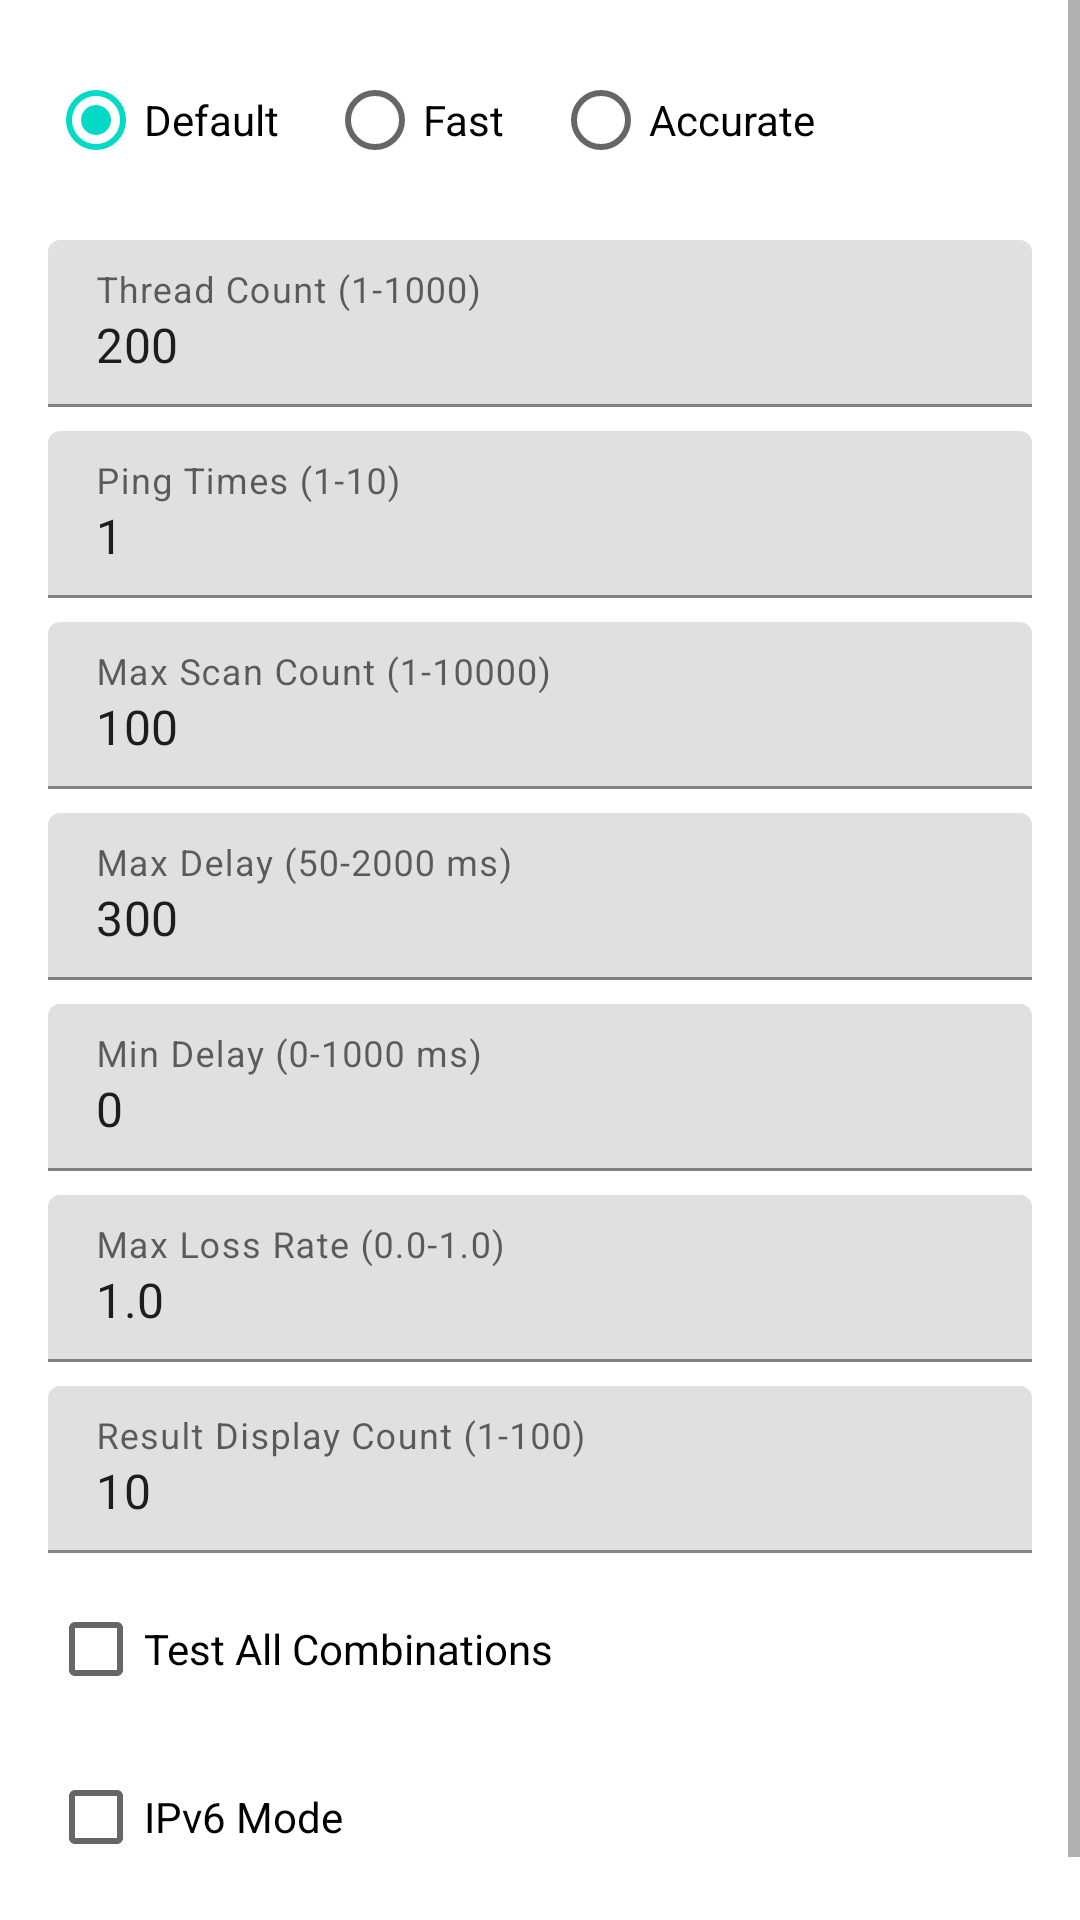

The Android layout XML behind this screen, and the referenced resources:
<!-- AndroidManifest.xml: application theme Theme.CloudflareWarpSpeedTest -->
<!-- res/layout/dialog_speed_test_config.xml -->
<?xml version="1.0" encoding="utf-8"?>
<ScrollView xmlns:android="http://schemas.android.com/apk/res/android"
    xmlns:app="http://schemas.android.com/apk/res-auto"
    android:layout_width="match_parent"
    android:layout_height="wrap_content">

    <LinearLayout
        android:layout_width="match_parent"
        android:layout_height="wrap_content"
        android:orientation="vertical"
        android:padding="16dp">

        
        <RadioGroup
            android:id="@+id/presetConfigGroup"
            android:layout_width="match_parent"
            android:layout_height="wrap_content"
            android:orientation="horizontal"
            android:layout_marginBottom="16dp">

            <RadioButton
                android:id="@+id/defaultConfigRadio"
                android:layout_width="wrap_content"
                android:layout_height="wrap_content"
                android:text="Default"
                android:checked="true" />

            <RadioButton
                android:id="@+id/fastConfigRadio"
                android:layout_width="wrap_content"
                android:layout_height="wrap_content"
                android:layout_marginStart="16dp"
                android:text="Fast" />

            <RadioButton
                android:id="@+id/accurateConfigRadio"
                android:layout_width="wrap_content"
                android:layout_height="wrap_content"
                android:layout_marginStart="16dp"
                android:text="Accurate" />
        </RadioGroup>

        
        <com.google.android.material.textfield.TextInputLayout
            android:layout_width="match_parent"
            android:layout_height="wrap_content"
            android:hint="Thread Count (1-1000)"
            android:layout_marginBottom="8dp">

            <com.google.android.material.textfield.TextInputEditText
                android:id="@+id/threadCountInput"
                android:layout_width="match_parent"
                android:layout_height="wrap_content"
                android:inputType="number"
                android:text="200" />
        </com.google.android.material.textfield.TextInputLayout>

        
        <com.google.android.material.textfield.TextInputLayout
            android:layout_width="match_parent"
            android:layout_height="wrap_content"
            android:hint="Ping Times (1-10)"
            android:layout_marginBottom="8dp">

            <com.google.android.material.textfield.TextInputEditText
                android:id="@+id/pingTimesInput"
                android:layout_width="match_parent"
                android:layout_height="wrap_content"
                android:inputType="number"
                android:text="1" />
        </com.google.android.material.textfield.TextInputLayout>

        
        <com.google.android.material.textfield.TextInputLayout
            android:layout_width="match_parent"
            android:layout_height="wrap_content"
            android:hint="Max Scan Count (1-10000)"
            android:layout_marginBottom="8dp">

            <com.google.android.material.textfield.TextInputEditText
                android:id="@+id/maxScanCountInput"
                android:layout_width="match_parent"
                android:layout_height="wrap_content"
                android:inputType="number"
                android:text="100" />
        </com.google.android.material.textfield.TextInputLayout>

        
        <com.google.android.material.textfield.TextInputLayout
            android:layout_width="match_parent"
            android:layout_height="wrap_content"
            android:hint="Max Delay (50-2000 ms)"
            android:layout_marginBottom="8dp">

            <com.google.android.material.textfield.TextInputEditText
                android:id="@+id/maxDelayInput"
                android:layout_width="match_parent"
                android:layout_height="wrap_content"
                android:inputType="number"
                android:text="300" />
        </com.google.android.material.textfield.TextInputLayout>

        
        <com.google.android.material.textfield.TextInputLayout
            android:layout_width="match_parent"
            android:layout_height="wrap_content"
            android:hint="Min Delay (0-1000 ms)"
            android:layout_marginBottom="8dp">

            <com.google.android.material.textfield.TextInputEditText
                android:id="@+id/minDelayInput"
                android:layout_width="match_parent"
                android:layout_height="wrap_content"
                android:inputType="number"
                android:text="0" />
        </com.google.android.material.textfield.TextInputLayout>

        
        <com.google.android.material.textfield.TextInputLayout
            android:layout_width="match_parent"
            android:layout_height="wrap_content"
            android:hint="Max Loss Rate (0.0-1.0)"
            android:layout_marginBottom="8dp">

            <com.google.android.material.textfield.TextInputEditText
                android:id="@+id/maxLossRateInput"
                android:layout_width="match_parent"
                android:layout_height="wrap_content"
                android:inputType="numberDecimal"
                android:text="1.0" />
        </com.google.android.material.textfield.TextInputLayout>

        
        <com.google.android.material.textfield.TextInputLayout
            android:layout_width="match_parent"
            android:layout_height="wrap_content"
            android:hint="Result Display Count (1-100)"
            android:layout_marginBottom="8dp">

            <com.google.android.material.textfield.TextInputEditText
                android:id="@+id/resultDisplayCountInput"
                android:layout_width="match_parent"
                android:layout_height="wrap_content"
                android:inputType="number"
                android:text="10" />
        </com.google.android.material.textfield.TextInputLayout>

        
        <CheckBox
            android:id="@+id/testAllCombosCheckbox"
            android:layout_width="match_parent"
            android:layout_height="wrap_content"
            android:text="Test All Combinations"
            android:layout_marginBottom="8dp" />

        <CheckBox
            android:id="@+id/ipv6ModeCheckbox"
            android:layout_width="match_parent"
            android:layout_height="wrap_content"
            android:text="IPv6 Mode"
            android:layout_marginBottom="16dp" />

    </LinearLayout>
</ScrollView>
<!-- resources referenced by this layout -->
<resources>
  <style name="Theme.CloudflareWarpSpeedTest" parent="Theme.MaterialComponents.DayNight.DarkActionBar">
          <item name="colorPrimary">@color/design_default_color_primary</item>
          <item name="colorPrimaryDark">@color/design_default_color_primary_dark</item>
          <item name="colorAccent">@color/design_default_color_secondary</item>
      </style>
</resources>
